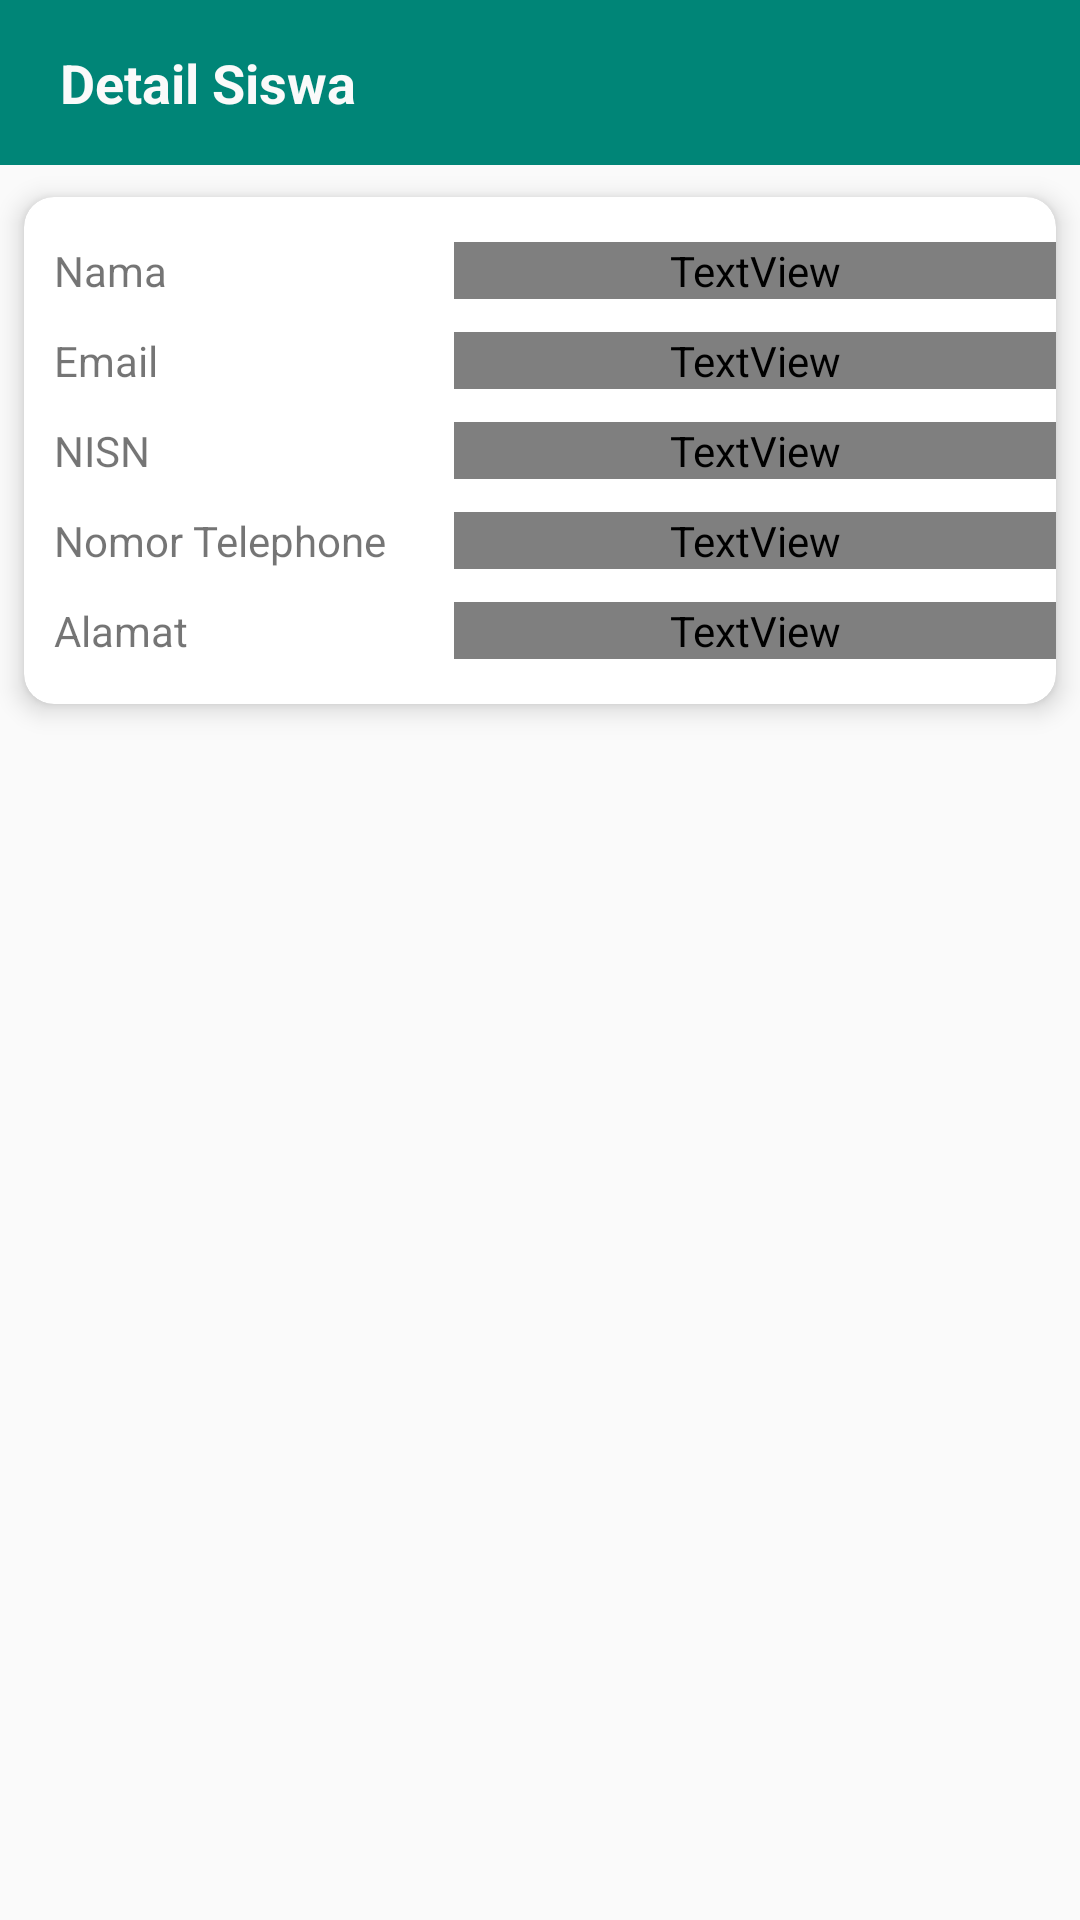

This screen was rendered from an Android layout file. Write that file and the resources it references.
<!-- AndroidManifest.xml: application theme AppTheme -->
<!-- res/layout/activity_lihat_detail_siswa.xml -->
<?xml version="1.0" encoding="utf-8"?>
<androidx.constraintlayout.widget.ConstraintLayout xmlns:android="http://schemas.android.com/apk/res/android"
    xmlns:app="http://schemas.android.com/apk/res-auto"
    xmlns:tools="http://schemas.android.com/tools"
    android:layout_width="match_parent"
    android:layout_height="match_parent"
    android:orientation="horizontal"
    android:background="?android:windowBackground">

    <LinearLayout
        android:id="@+id/header"
        android:layout_width="match_parent"
        android:layout_height="55dp"
        android:orientation="horizontal"
        android:background="@color/colorPrimary"
        app:layout_constraintStart_toStartOf="parent"
        app:layout_constraintTop_toTopOf="parent"
        app:layout_constraintEnd_toEndOf="parent">

        <TextView
            android:layout_width="wrap_content"
            android:layout_height="wrap_content"
            android:text="Detail Siswa"
            android:textColor="@color/whiteColor"
            android:textStyle="bold"
            android:textSize="18dp"
            android:layout_gravity="center"
            android:layout_marginLeft="20dp"/>
    </LinearLayout>

    <LinearLayout xmlns:android="http://schemas.android.com/apk/res/android"
        android:layout_width="match_parent"
        android:layout_height="wrap_content"
        android:orientation="vertical"
        app:layout_constraintStart_toStartOf="parent"
        app:layout_constraintEnd_toEndOf="parent"
        app:layout_constraintTop_toBottomOf="@id/header">

        <androidx.cardview.widget.CardView
            android:id="@+id/card_view"
            xmlns:card_view="http://schemas.android.com/apk/res-auto"
            android:layout_width="match_parent"
            android:layout_height="wrap_content"
            card_view:cardCornerRadius="10dp"
            card_view:cardElevation="5dp"
            card_view:cardUseCompatPadding="true">

            <LinearLayout
                android:id="@+id/satu"
                android:layout_width="match_parent"
                android:layout_height="wrap_content"
                android:orientation="horizontal"
                android:layout_marginTop="15dp"
                android:paddingLeft="10dp"
                android:weightSum="5"
                >
                <TextView
                    android:text="Nama"
                    android:layout_width="0dp"
                    android:layout_height="wrap_content"
                    android:layout_weight="2"
                    />

                <TextView
                    android:id="@+id/namaTxt"
                    android:layout_width="0dp"
                    android:layout_height="wrap_content"
                    android:layout_weight="3"
                    android:textColor="?attr/fontPrimary"/>
            </LinearLayout>

            <LinearLayout
                android:id="@+id/dua"
                android:layout_width="match_parent"
                android:layout_height="wrap_content"
                android:orientation="horizontal"
                android:weightSum="5"
                android:layout_marginTop="45dp"
                android:paddingLeft="10dp"
                app:layout_constraintTop_toBottomOf="@id/satu"
                >
                <TextView
                    android:text="Email"
                    android:layout_width="0dp"
                    android:layout_height="wrap_content"
                    android:layout_weight="2"
                    />
                <TextView
                    android:id="@+id/emailTxt"
                    android:layout_width="0dp"
                    android:layout_height="wrap_content"
                    android:layout_weight="3"
                    android:textColor="?attr/fontPrimary"/>
            </LinearLayout>

            <LinearLayout
                android:id="@+id/tiga"
                android:layout_width="match_parent"
                android:layout_height="wrap_content"
                android:orientation="horizontal"
                android:weightSum="5"
                android:layout_marginTop="75dp"
                android:paddingLeft="10dp"
                app:layout_constraintTop_toBottomOf="@id/dua"
                >
                <TextView
                    android:text="NISN"
                    android:layout_width="0dp"
                    android:layout_height="wrap_content"
                    android:layout_weight="2"
                    />
                <TextView
                    android:id="@+id/nisnTxt"
                    android:layout_width="0dp"
                    android:layout_height="wrap_content"
                    android:layout_weight="3"
                    android:textColor="?attr/fontPrimary"/>
            </LinearLayout>


            <LinearLayout
                android:id="@+id/empat"
                android:layout_width="match_parent"
                android:layout_height="wrap_content"
                android:orientation="horizontal"
                android:weightSum="5"
                android:layout_marginTop="105dp"
                android:paddingLeft="10dp"
                app:layout_constraintTop_toBottomOf="@id/tiga"
                >
                <TextView
                    android:text="Nomor Telephone"
                    android:layout_width="0dp"
                    android:layout_height="wrap_content"
                    android:layout_weight="2"
                    />
                <TextView
                    android:id="@+id/hpTxt"
                    android:layout_width="0dp"
                    android:layout_height="wrap_content"
                    android:layout_weight="3"
                    android:textColor="?attr/fontPrimary"/>
            </LinearLayout>

            <LinearLayout
                android:id="@+id/lima"
                android:layout_width="match_parent"
                android:layout_height="wrap_content"
                android:orientation="horizontal"
                android:weightSum="5"
                android:layout_marginTop="135dp"
                android:paddingLeft="10dp"
                android:layout_marginBottom="15dp"
                app:layout_constraintTop_toBottomOf="@id/empat"
                >
                <TextView
                    android:text="Alamat"
                    android:layout_width="0dp"
                    android:layout_height="wrap_content"
                    android:layout_weight="2"
                    />
                <TextView
                    android:id="@+id/alamatTxt"
                    android:layout_width="0dp"
                    android:layout_height="wrap_content"
                    android:layout_weight="3"
                    android:textColor="?attr/fontPrimary"/>
            </LinearLayout>
        </androidx.cardview.widget.CardView>

    </LinearLayout>
</androidx.constraintlayout.widget.ConstraintLayout>
<!-- resources referenced by this layout -->
<resources>
  <color name="colorPrimary">#008577</color>
  <color name="whiteColor">#fafafa</color>
  <style name="AppTheme" parent="Theme.AppCompat.Light.DarkActionBar">
          
          <item name="colorPrimary">@color/colorPrimary</item>
          <item name="colorAccent">@color/colorAccent</item>
          <item name="android:textColorPrimary">@android:color/white</item>
          <item name="windowActionBar">false</item>
          <item name="windowNoTitle">true</item>
      </style>
  <color name="colorAccent">#D81B60</color>
</resources>
